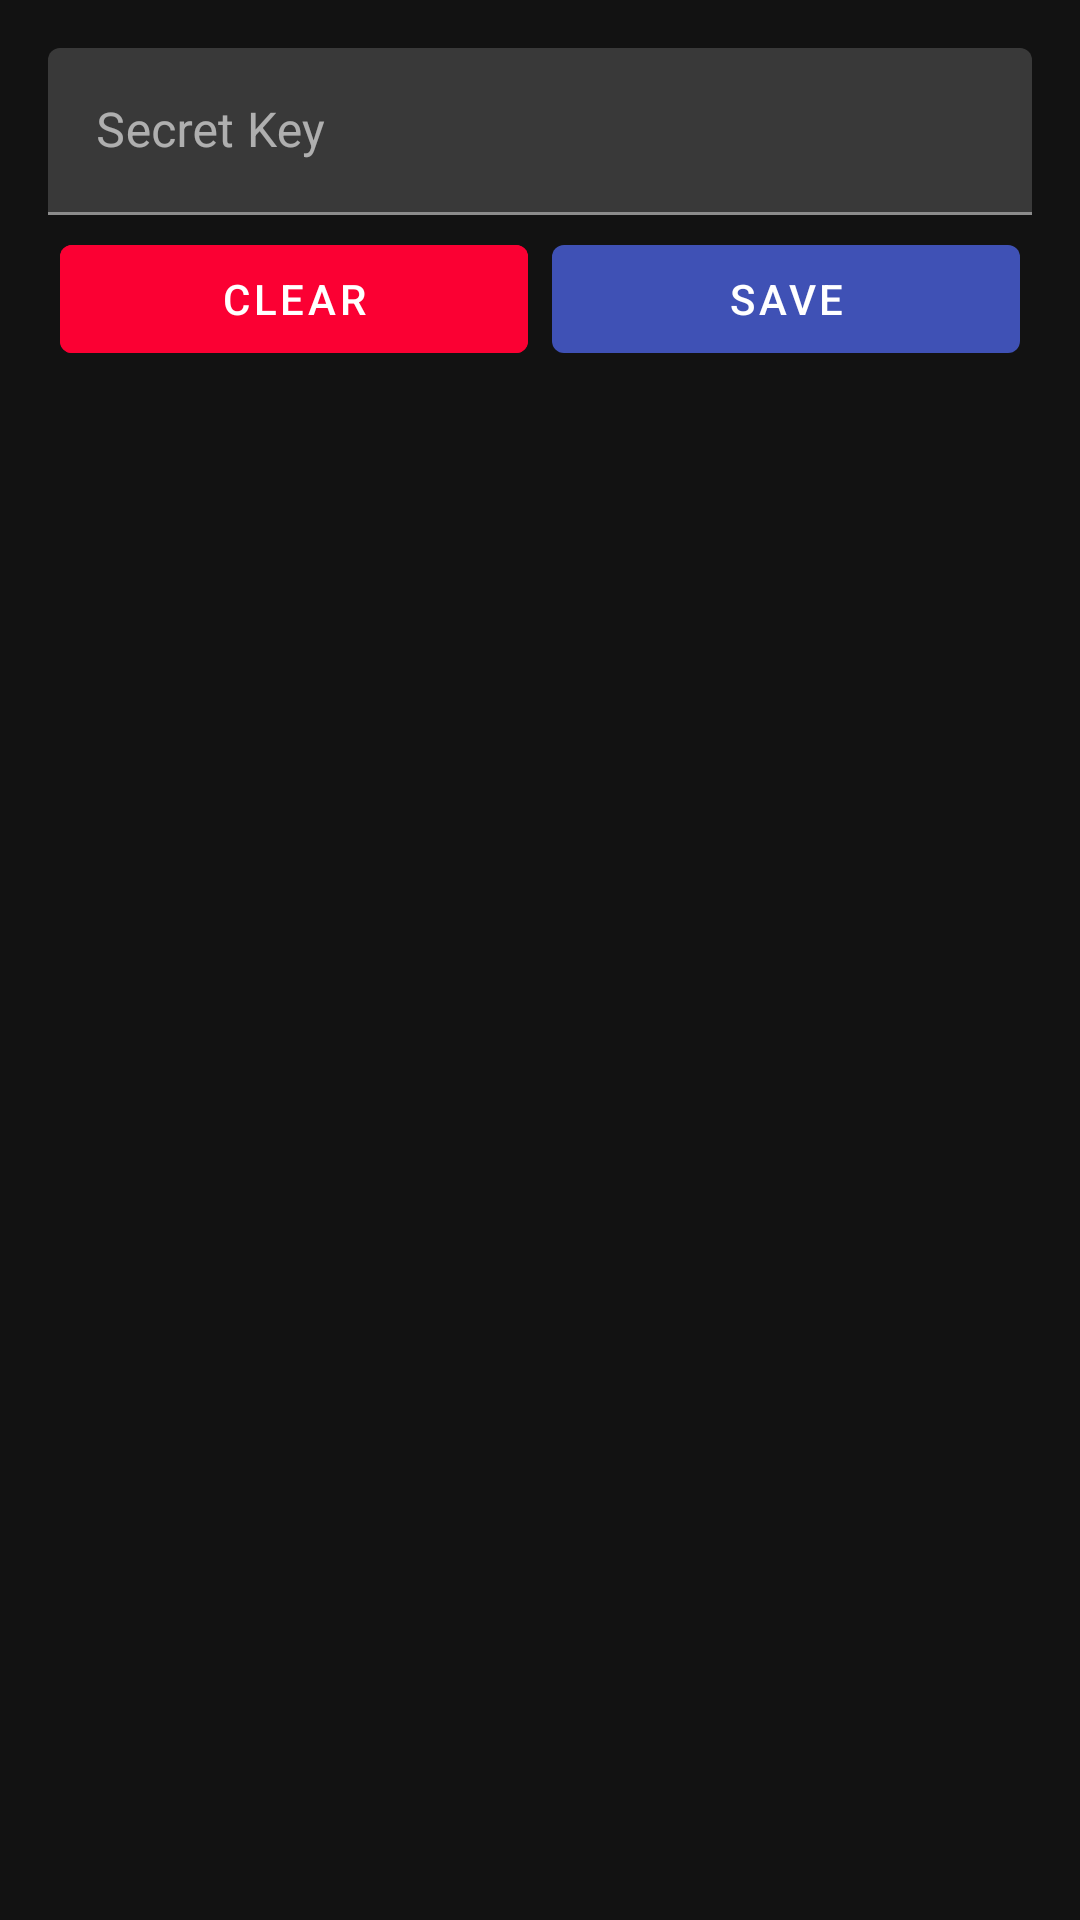

This screen was rendered from an Android layout file. Write that file and the resources it references.
<!-- AndroidManifest.xml: application theme Theme.CandySMS.Dark -->
<!-- res/layout/secret_key_dialog.xml -->
<?xml version="1.0" encoding="utf-8"?>
<LinearLayout xmlns:android="http://schemas.android.com/apk/res/android"
    android:layout_width="match_parent"
    android:layout_height="wrap_content"
    xmlns:app="http://schemas.android.com/apk/res-auto"
    android:orientation="vertical"
    android:padding="@dimen/spacing">

    <com.google.android.material.textfield.TextInputLayout
        android:id="@+id/secretKeyInputLayout"
        android:layout_width="match_parent"
        android:layout_height="wrap_content"
        android:hint="Secret Key">

        <com.google.android.material.textfield.TextInputEditText
            android:id="@+id/secretKeyEditText"
            android:layout_width="match_parent"
            android:layout_height="wrap_content"
            android:inputType="textPassword" />

    </com.google.android.material.textfield.TextInputLayout>

    <LinearLayout
        android:layout_width="match_parent"
        android:layout_height="wrap_content"
        android:orientation="horizontal">

        <com.google.android.material.button.MaterialButton
            android:id="@+id/clearButton"
            android:layout_width="wrap_content"
            android:layout_height="wrap_content"
            android:layout_margin="4dp"
            android:layout_weight="1"
            android:backgroundTint="@color/red"
            android:text="Clear" />

        <com.google.android.material.button.MaterialButton
            android:id="@+id/setButton"
            android:layout_width="wrap_content"
            android:layout_height="wrap_content"
            android:layout_margin="4dp"
            android:layout_weight="1"
            android:text="Save" />

    </LinearLayout>

</LinearLayout>
<!-- resources referenced by this layout -->
<resources>
  <color name="red">#FB0033</color>
  <dimen name="spacing">16dp</dimen>
  <style name="Theme.CandySMS.Dark" parent="Theme.MaterialComponents.DayNight.NoActionBar">
          
          <item name="colorPrimary">@color/colorPrimaryDarkTheme</item>
          <item name="colorAccent">@color/colorAccentDarkTheme</item>
          <item name="android:colorBackground">@color/colorBackgroundDarkTheme</item>
          <item name="colorSurface">@color/colorSurfaceDarkTheme</item>
          <item name="colorOnSurface">@color/colorTextPrimaryDarkTheme</item>
          <item name="colorOnBackground">@color/colorTextPrimaryDarkTheme</item>
          <item name="android:textColorPrimary">@color/colorTextPrimaryDarkTheme</item>
          <item name="android:textColorSecondary">@color/colorTextSecondaryDarkTheme</item>
          <item name="android:textColor">@color/colorTextPrimaryDarkTheme</item>
          <item name="android:divider">@color/colorDividerDarkTheme</item>
      </style>
  <color name="colorPrimaryDarkTheme">#3F51B5</color>
  <color name="colorAccentDarkTheme">#64B5F6</color>
  <color name="colorBackgroundDarkTheme">#121212</color>
  <color name="colorSurfaceDarkTheme">#1E1E1E</color>
  <color name="colorTextPrimaryDarkTheme">#FFFFFF</color>
  <color name="colorTextSecondaryDarkTheme">#B0BEC5</color>
  <color name="colorDividerDarkTheme">#37474F</color>
</resources>
